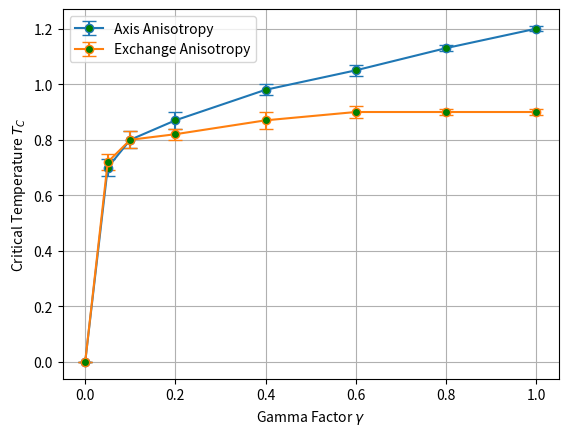

This chart was generated by the following Python code:
# -*- coding: utf-8 -*-
"""
Created on Mon May 17 18:27:28 2021

[redacted]
"""

import matplotlib.pyplot as plt

axisAni = [1.2, 1.13, 1.05, 0.98, 0.87, 0.8, 0.7, 0]
axisAni_Err = [0.01, 0.01, 0.02, 0.02, 0.03, 0.03, 0.03, 0]

axisExch = [0.9, 0.9, 0.9, 0.87, 0.82, 0.8, 0.72, 0]
axisExch_Err = [0.01, 0.01, 0.02, 0.03, 0.02, 0.03, 0.03, 0]

gamma = [1.0, 0.8, 0.6, 0.4, 0.2, 0.1, 0.05, 0]

fig, ax = plt.subplots()

ax.grid()

ax.errorbar(gamma, axisAni, yerr=axisAni_Err,
				   capsize=5,
				   marker='o',
				   markerfacecolor = 'g',
				   label='Axis Anisotropy')

ax.errorbar(gamma, axisExch, yerr=axisExch_Err,
				   capsize=5,
				   marker='o',
				   markerfacecolor = 'g', label='Exchange Anisotropy')

ax.legend()
ax.set_ylabel(r'Critical Temperature $T_C$')
ax.set_xlabel(r'Gamma Factor $\gamma$')